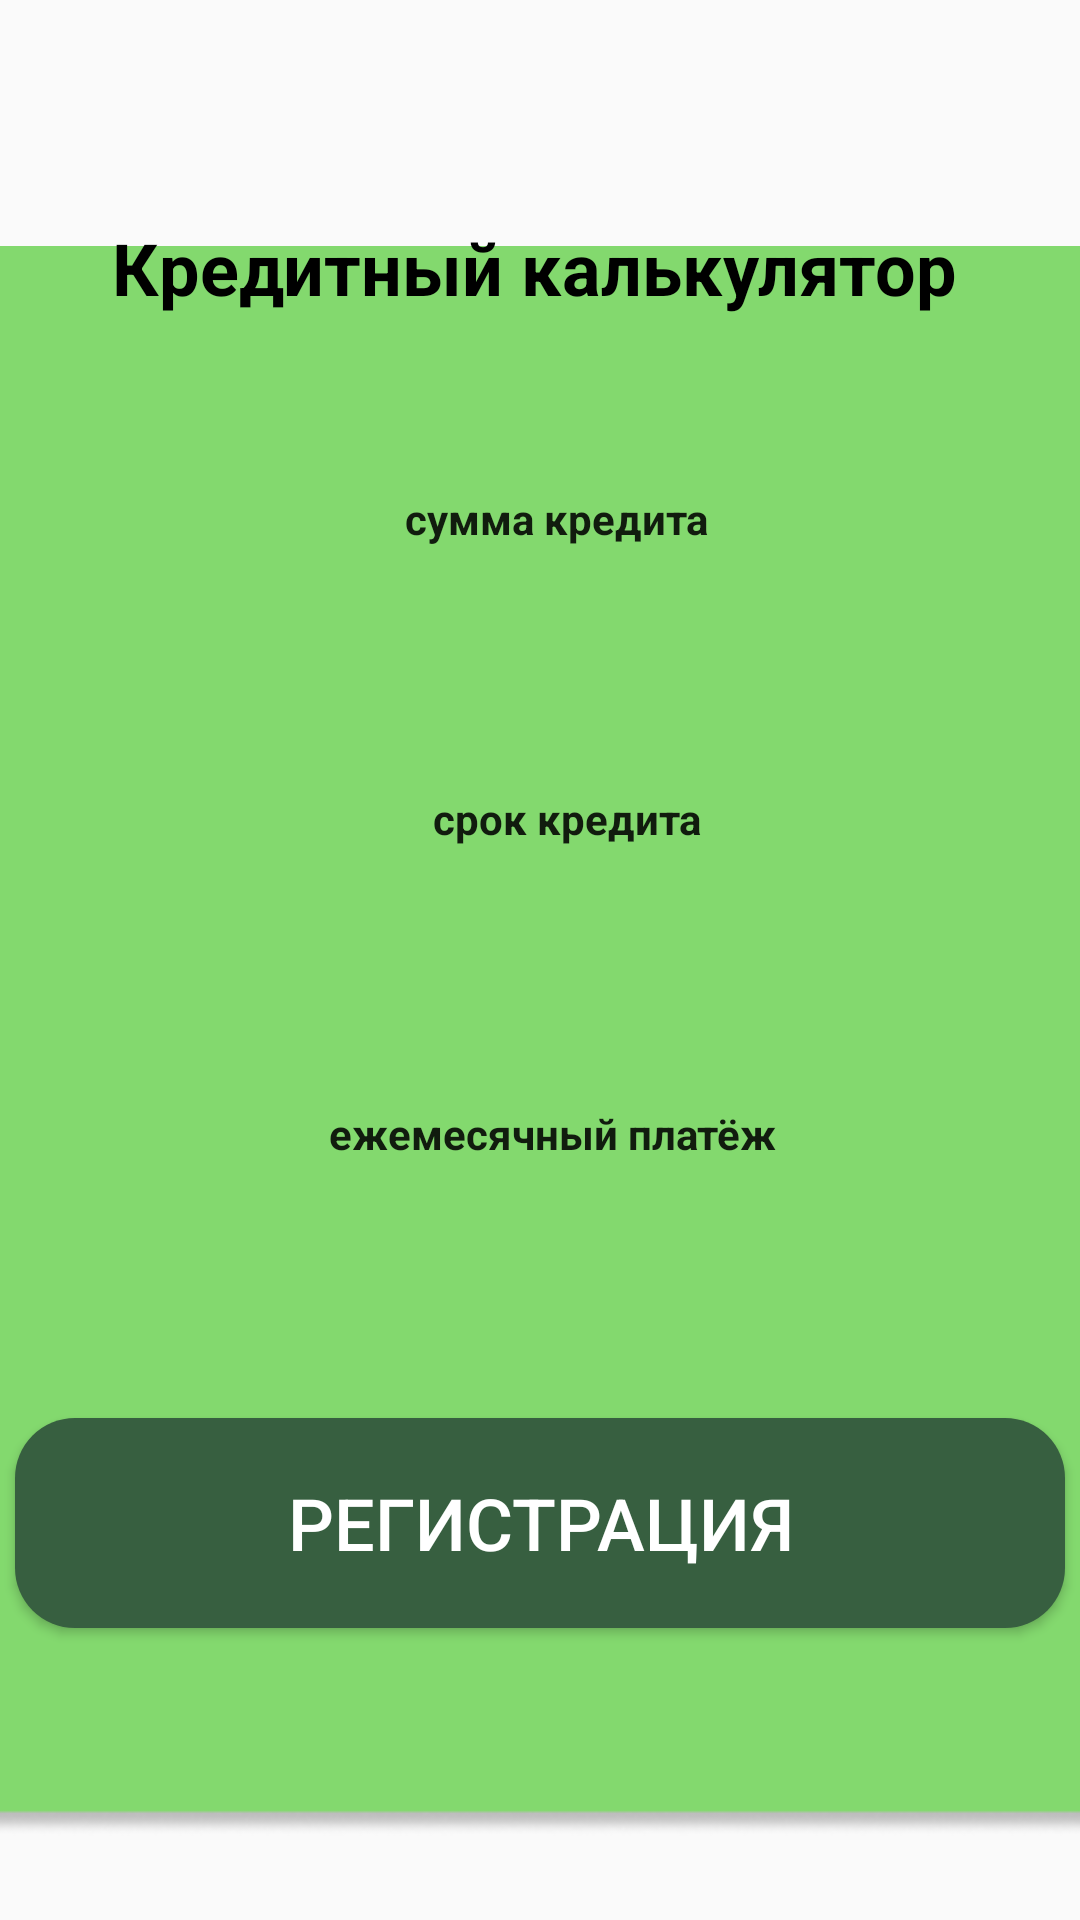

The Android layout XML behind this screen, and the referenced resources:
<!-- AndroidManifest.xml: application theme Theme.Rubtsova_Diana_PR31_var4 -->
<!-- res/layout/activity_raschet.xml -->
<?xml version="1.0" encoding="utf-8"?>
<androidx.constraintlayout.widget.ConstraintLayout xmlns:android="http://schemas.android.com/apk/res/android"
    xmlns:app="http://schemas.android.com/apk/res-auto"
    xmlns:tools="http://schemas.android.com/tools"
    android:layout_width="match_parent"
    android:layout_height="match_parent"
    tools:context=".Raschet">

    <ImageView
        android:id="@+id/imageView3"
        android:layout_width="414dp"
        android:layout_height="530dp"
        app:layout_constraintBottom_toBottomOf="parent"
        app:layout_constraintEnd_toEndOf="parent"
        app:layout_constraintHorizontal_bias="0.666"
        app:layout_constraintStart_toStartOf="parent"
        app:layout_constraintTop_toTopOf="parent"
        app:layout_constraintVertical_bias="0.746"
        app:srcCompat="@drawable/fon" />

    <TextView
        android:id="@+id/textView"
        android:layout_width="300dp"
        android:layout_height="65dp"
        android:text="Кредитный калькулятор"
        android:textColor="@color/black"
        android:textSize="24dp"
        android:textStyle="bold"
        app:layout_constraintBottom_toBottomOf="parent"
        app:layout_constraintEnd_toEndOf="parent"
        app:layout_constraintHorizontal_bias="0.621"
        app:layout_constraintStart_toStartOf="parent"
        app:layout_constraintTop_toTopOf="parent"
        app:layout_constraintVertical_bias="0.127" />


    <EditText
        android:id="@+id/i"
        android:layout_width="160dp"
        android:layout_height="35dp"
        android:background="@drawable/button2"
        android:text="срок кредита"
        android:textAlignment="center"
        android:textSize="14dp"
        android:textStyle="bold"
        app:layout_constraintBottom_toBottomOf="parent"
        app:layout_constraintEnd_toEndOf="parent"
        app:layout_constraintHorizontal_bias="0.545"
        app:layout_constraintStart_toStartOf="parent"
        app:layout_constraintTop_toTopOf="parent"
        app:layout_constraintVertical_bias="0.422"></EditText>

    <EditText
        android:layout_width="268dp"
        android:layout_height="30dp"
        android:background="@drawable/button2"
        android:text="сумма кредита"
        android:textAlignment="center"
        android:textSize="14dp"
        android:textStyle="bold"
        app:layout_constraintBottom_toBottomOf="parent"
        app:layout_constraintEnd_toEndOf="parent"
        app:layout_constraintHorizontal_bias="0.559"
        app:layout_constraintStart_toStartOf="parent"
        app:layout_constraintTop_toTopOf="parent"
        app:layout_constraintVertical_bias="0.259"></EditText>

    <EditText
        android:id="@+id/paymentResult"
        android:layout_width="268dp"
        android:layout_height="55dp"
        android:background="@drawable/button2"
        android:text="ежемесячный платёж"
        android:textAlignment="center"
        android:textSize="14dp"
        android:textStyle="bold"
        app:layout_constraintBottom_toBottomOf="parent"
        app:layout_constraintEnd_toEndOf="parent"
        app:layout_constraintHorizontal_bias="0.544"
        app:layout_constraintStart_toStartOf="parent"
        app:layout_constraintTop_toTopOf="parent"
        app:layout_constraintVertical_bias="0.599"></EditText>

    <Button
        android:id="@+id/registerButton"
        android:layout_width="350dp"
        android:layout_height="70dp"
        android:background="@drawable/buttom"
        android:text="Регистрация"
        android:textColor="@color/white"
        android:textSize="24dp"
        app:layout_constraintBottom_toBottomOf="parent"
        app:layout_constraintEnd_toEndOf="parent"
        app:layout_constraintHorizontal_bias="0.491"
        app:layout_constraintStart_toStartOf="parent"
        app:layout_constraintTop_toTopOf="parent"
        app:layout_constraintVertical_bias="0.829" />

</androidx.constraintlayout.widget.ConstraintLayout>
<!-- resources referenced by this layout -->
<resources>
  <color name="black">#FF000000</color>
  <color name="white">#FFFFFFFF</color>
  <!-- drawable buttom (drawable) -->
  <?xml version="1.0" encoding="utf-8"?>
  <shape xmlns:android="http://schemas.android.com/apk/res/android">
  <solid android:color="@color/temno_zelenyi"></solid>
      <corners android:radius="20dp"/>
  </shape>
  <!-- drawable fon: png bitmap (drawable, 3699 bytes) -->
  <style name="Theme.Rubtsova_Diana_PR31_var4" parent="Theme.AppCompat.DayNight" />
  <color name="temno_zelenyi">#375F40</color>
</resources>
